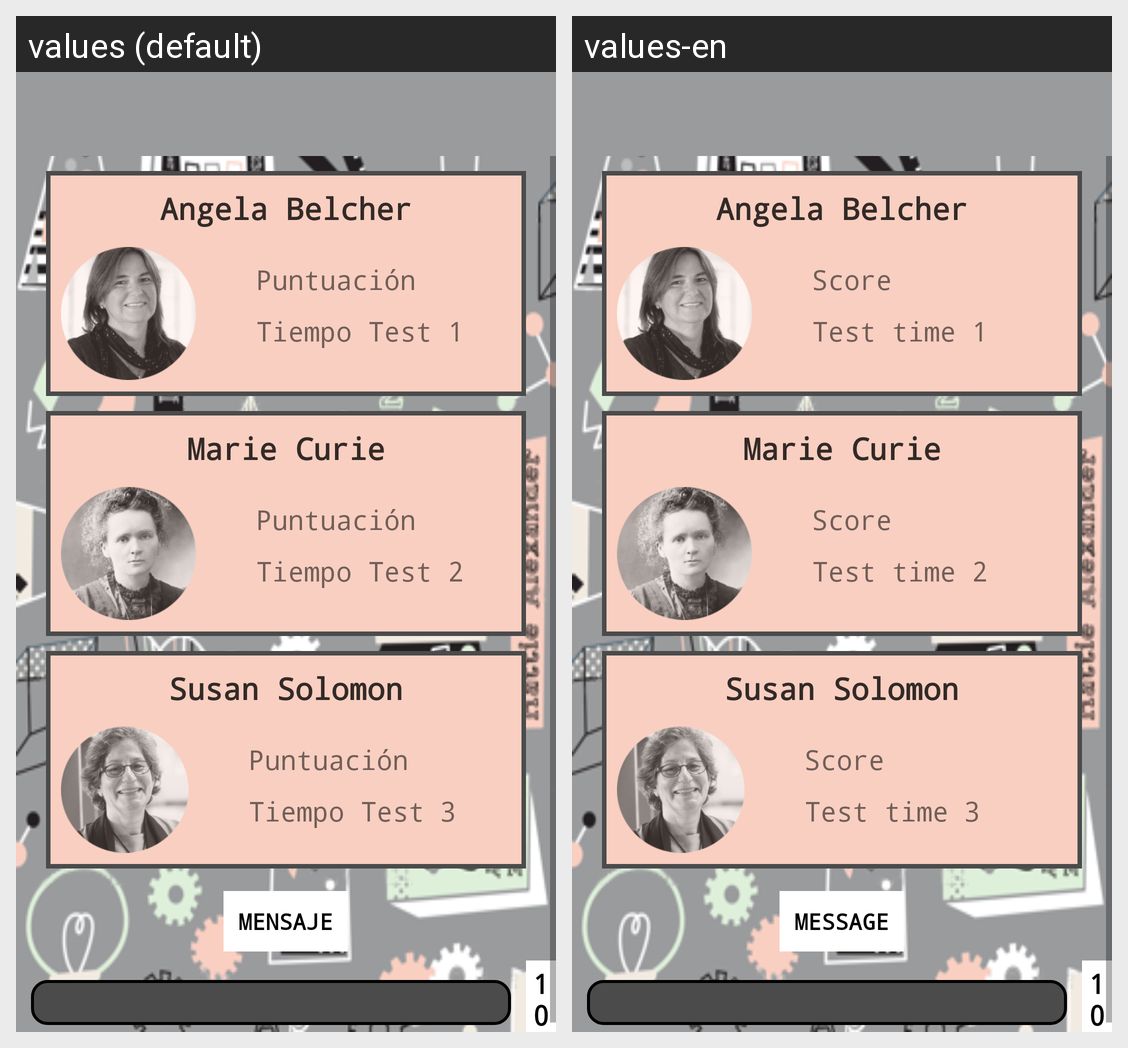

The Android screen above is rendered under two locales of the same app. Produce the string resources it draws, with the default and per-locale values.
Android screen res/layout/activity_total_score_quimica.xml rendered under 2 locales, left to right: values (default), values-en. Device: Nexus 5 (rendered at 1080×1920; each locale shown at half size, 540×960, under a caption strip naming it); theme AppTheme.
Strings drawn on this screen, with the default value and each locale's value (text and hints the layout hard-codes, and strings that could not be matched under every locale, appear in the picture but are not listed):

angelaBelcher
  values: Angela Belcher
  values-en: Angela Belcher  [not translated; the default value is used]

puntuacion
  values: Puntuación
  values-en: Score

QuizTime1
  values: Tiempo Test 1
  values-en: Test time 1

marieCurie
  values: Marie Curie
  values-en: Marie Curie  [not translated; the default value is used]

QuizTime2
  values: Tiempo Test 2
  values-en: Test time 2

susanSolomon
  values: Susan Solomon
  values-en: Susan Solomon  [not translated; the default value is used]

QuizTime3
  values: Tiempo Test 3
  values-en: Test time 3

Message
  values: MENSAJE
  values-en: MESSAGE

Percentage
  values: 100%
  values-en: 100%
